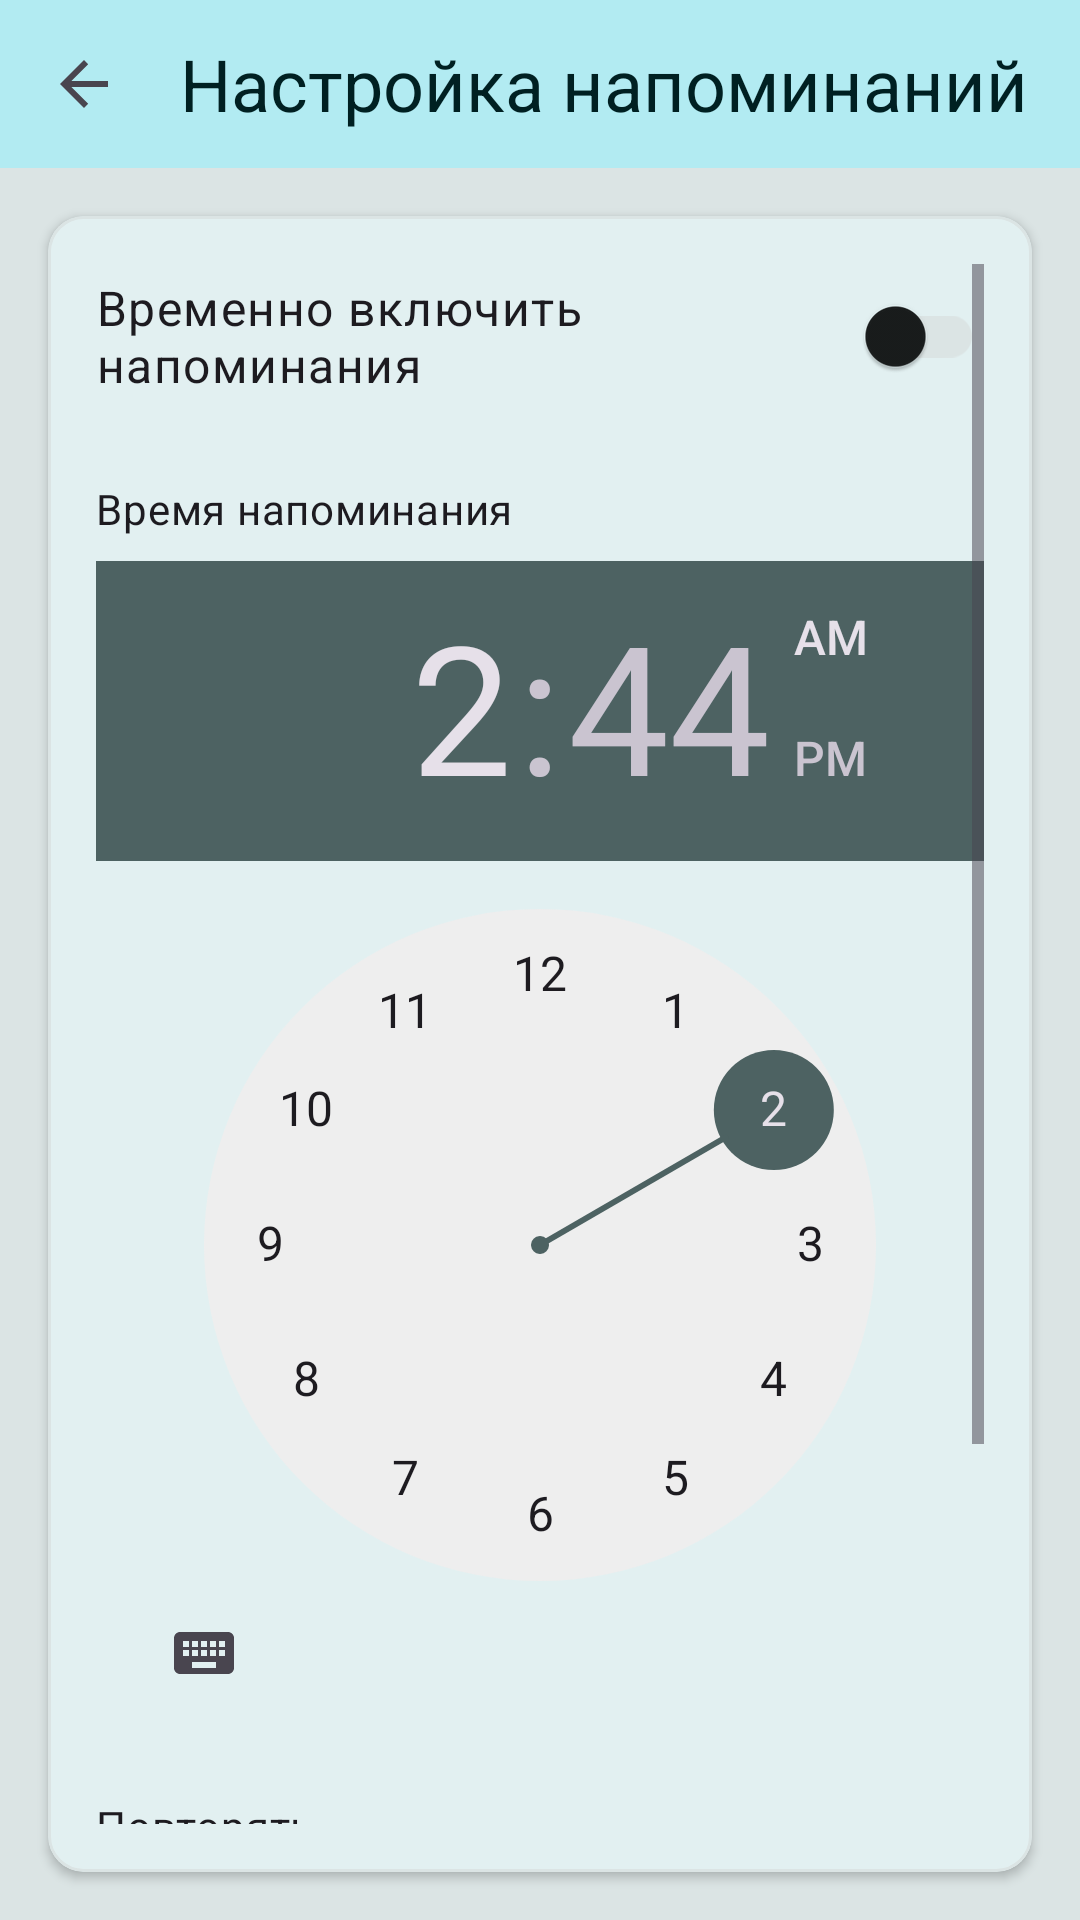

Reconstruct the res/layout file that produces this screen, plus the resources it refers to.
<!-- AndroidManifest.xml: activity theme Theme.PressureTracker -->
<!-- res/layout/activity_notification_settings.xml -->
<?xml version="1.0" encoding="utf-8"?>
<androidx.coordinatorlayout.widget.CoordinatorLayout
    xmlns:android="http://schemas.android.com/apk/res/android"
    xmlns:app="http://schemas.android.com/apk/res-auto"
    android:layout_width="match_parent"
    android:layout_height="match_parent"
    android:background="?attr/colorSurfaceVariant">

    <com.google.android.material.appbar.AppBarLayout
        android:layout_width="match_parent"
        android:layout_height="wrap_content"
        android:background="?attr/colorPrimaryContainer">

        <com.google.android.material.appbar.MaterialToolbar
            android:id="@+id/toolbar"
            android:layout_width="match_parent"
            android:layout_height="@dimen/toolbar_height"
            app:navigationIcon="?attr/homeAsUpIndicator"
            app:title="@string/notification_settings"
            app:titleTextAppearance="?attr/textAppearanceHeadlineSmall"
            app:titleTextColor="?attr/colorOnPrimaryContainer"/>
    </com.google.android.material.appbar.AppBarLayout>

    <com.google.android.material.card.MaterialCardView
        android:layout_width="match_parent"
        android:layout_height="match_parent"
        android:layout_margin="@dimen/spacing_medium"
        android:layout_marginTop="@dimen/spacing_xlarge"
        app:cardCornerRadius="@dimen/card_corner_radius"
        app:cardElevation="@dimen/card_elevation"
        app:strokeColor="?attr/colorOutline"
        app:strokeWidth="1dp"
        app:layout_behavior="@string/appbar_scrolling_view_behavior">

        <ScrollView
            android:layout_width="match_parent"
            android:layout_height="match_parent"
            android:padding="@dimen/spacing_medium">

            <LinearLayout
                android:layout_width="match_parent"
                android:layout_height="wrap_content"
                android:orientation="vertical">

                <TextView
                    android:id="@+id/notificationWarning"
                    android:layout_width="match_parent"
                    android:layout_height="wrap_content"
                    android:background="?attr/colorErrorContainer"
                    android:padding="@dimen/spacing_small"
                    android:text="@string/notification_warning"
                    android:textColor="?attr/colorOnErrorContainer"
                    android:textAppearance="?attr/textAppearanceBodyMedium"
                    android:visibility="gone"
                    android:layout_marginBottom="@dimen/spacing_medium"/>

                <com.google.android.material.switchmaterial.SwitchMaterial
                    android:id="@+id/switchEnabled"
                    android:layout_width="match_parent"
                    android:layout_height="wrap_content"
                    android:layout_marginBottom="@dimen/spacing_large"
                    android:text="@string/enable_notifications"
                    android:textAppearance="?attr/textAppearanceBodyLarge"/>

                <TextView
                    android:layout_width="match_parent"
                    android:layout_height="wrap_content"
                    android:layout_marginBottom="@dimen/spacing_xsmall"
                    android:text="@string/reminder_time"
                    android:textAppearance="?attr/textAppearanceBodyMedium"
                    android:textSize="@dimen/text_body_medium"/>

                <TimePicker
                    android:id="@+id/timePicker"
                    android:layout_width="wrap_content"
                    android:layout_height="wrap_content"
                    android:layout_gravity="center_horizontal"
                    android:layout_marginBottom="@dimen/spacing_large"/>

                <TextView
                    android:layout_width="match_parent"
                    android:layout_height="wrap_content"
                    android:layout_marginBottom="@dimen/spacing_xsmall"
                    android:text="@string/repeat"
                    android:textAppearance="?attr/textAppearanceBodyMedium"
                    android:textSize="@dimen/text_body_medium"/>

                <com.google.android.material.button.MaterialButtonToggleGroup
                    android:id="@+id/frequencyGroup"
                    android:layout_width="match_parent"
                    android:layout_height="wrap_content"
                    android:layout_marginBottom="@dimen/spacing_medium"
                    app:selectionRequired="true"
                    app:singleSelection="true">

                    <com.google.android.material.button.MaterialButton
                        android:id="@+id/radioDaily"
                        style="@style/Widget.Material3.Button.OutlinedButton"
                        android:layout_width="0dp"
                        android:layout_height="wrap_content"
                        android:layout_weight="1"
                        android:text="@string/daily"
                        android:textSize="@dimen/text_button"/>

                    <com.google.android.material.button.MaterialButton
                        android:id="@+id/radioWeekly"
                        style="@style/Widget.Material3.Button.OutlinedButton"
                        android:layout_width="0dp"
                        android:layout_height="wrap_content"
                        android:layout_weight="1"
                        android:text="@string/weekly"
                        android:textSize="@dimen/text_button"/>
                </com.google.android.material.button.MaterialButtonToggleGroup>

                <LinearLayout
                    android:id="@+id/weeklyOptionsContainer"
                    android:layout_width="match_parent"
                    android:layout_height="wrap_content"
                    android:orientation="vertical"
                    android:visibility="gone"
                    android:layout_marginBottom="@dimen/spacing_large">

                    <TextView
                        android:layout_width="match_parent"
                        android:layout_height="wrap_content"
                        android:layout_marginBottom="@dimen/spacing_xsmall"
                        android:text="@string/week_day"
                        android:textAppearance="?attr/textAppearanceBodyMedium"
                        android:textSize="@dimen/text_body_medium"/>

                    <com.google.android.material.button.MaterialButtonToggleGroup
                        android:id="@+id/weekDayGroup"
                        android:layout_width="match_parent"
                        android:layout_height="wrap_content"
                        app:selectionRequired="true"
                        app:singleSelection="true">

                        <com.google.android.material.button.MaterialButton
                            android:id="@+id/btnMonday"
                            style="@style/Widget.Material3.Button.OutlinedButton"
                            android:layout_width="0dp"
                            android:layout_height="wrap_content"
                            android:layout_weight="1"
                            android:text="@string/monday_short"
                            android:textSize="@dimen/text_button"/>

                        <com.google.android.material.button.MaterialButton
                            android:id="@+id/btnTuesday"
                            style="@style/Widget.Material3.Button.OutlinedButton"
                            android:layout_width="0dp"
                            android:layout_height="wrap_content"
                            android:layout_weight="1"
                            android:text="@string/tuesday_short"
                            android:textSize="@dimen/text_button"/>

                        <com.google.android.material.button.MaterialButton
                            android:id="@+id/btnWednesday"
                            style="@style/Widget.Material3.Button.OutlinedButton"
                            android:layout_width="0dp"
                            android:layout_height="wrap_content"
                            android:layout_weight="1"
                            android:text="@string/wednesday_short"
                            android:textSize="@dimen/text_button"/>

                        <com.google.android.material.button.MaterialButton
                            android:id="@+id/btnThursday"
                            style="@style/Widget.Material3.Button.OutlinedButton"
                            android:layout_width="0dp"
                            android:layout_height="wrap_content"
                            android:layout_weight="1"
                            android:text="@string/thursday_short"
                            android:textSize="@dimen/text_button"/>

                        <com.google.android.material.button.MaterialButton
                            android:id="@+id/btnFriday"
                            style="@style/Widget.Material3.Button.OutlinedButton"
                            android:layout_width="0dp"
                            android:layout_height="wrap_content"
                            android:layout_weight="1"
                            android:text="@string/friday_short"
                            android:textSize="@dimen/text_button"/>

                        <com.google.android.material.button.MaterialButton
                            android:id="@+id/btnSaturday"
                            style="@style/Widget.Material3.Button.OutlinedButton"
                            android:layout_width="0dp"
                            android:layout_height="wrap_content"
                            android:layout_weight="1"
                            android:text="@string/saturday_short"
                            android:textSize="@dimen/text_button"/>

                        <com.google.android.material.button.MaterialButton
                            android:id="@+id/btnSunday"
                            style="@style/Widget.Material3.Button.OutlinedButton"
                            android:layout_width="0dp"
                            android:layout_height="wrap_content"
                            android:layout_weight="1"
                            android:text="@string/sunday_short"
                            android:textSize="@dimen/text_button"/>
                    </com.google.android.material.button.MaterialButtonToggleGroup>
                </LinearLayout>

                <com.google.android.material.button.MaterialButton
                    android:id="@+id/saveButton"
                    style="@style/Widget.Material3.Button"
                    android:layout_width="match_parent"
                    android:layout_height="wrap_content"
                    android:layout_marginBottom="@dimen/spacing_medium"
                    android:text="@string/save_settings"
                    android:textSize="@dimen/text_button"/>

                <com.google.android.material.button.MaterialButton
                    android:id="@+id/testButton"
                    style="@style/Widget.Material3.Button.OutlinedButton"
                    android:layout_width="match_parent"
                    android:layout_height="wrap_content"
                    android:text="@string/test_notification"
                    android:textSize="@dimen/text_button"/>
            </LinearLayout>
        </ScrollView>
    </com.google.android.material.card.MaterialCardView>
</androidx.coordinatorlayout.widget.CoordinatorLayout>
<!-- resources referenced by this layout -->
<resources>
  <dimen name="card_corner_radius">12dp</dimen>
  <dimen name="card_elevation">2dp</dimen>
  <dimen name="spacing_large">24dp</dimen>
  <dimen name="spacing_medium">16dp</dimen>
  <dimen name="spacing_small">8dp</dimen>
  <dimen name="spacing_xlarge">32dp</dimen>
  <dimen name="spacing_xsmall">8dp</dimen>
  <dimen name="text_body_medium">14sp</dimen>
  <dimen name="text_button">14sp</dimen>
  <dimen name="toolbar_height">56dp</dimen>
  <string name="daily">Ежедневно</string>
  <string name="enable_notifications">Временно включить напоминания</string>
  <string name="friday_short">Пт</string>
  <string name="monday_short">Пн</string>
  <string name="notification_settings">Настройка напоминаний</string>
  <string name="notification_warning">Уведомления отключены в главных настройках</string>
  <string name="reminder_time">Время напоминания</string>
  <string name="repeat">Повторять</string>
  <string name="saturday_short">Сб</string>
  <string name="save_settings">Сохранить настройки</string>
  <string name="sunday_short">Вс</string>
  <string name="test_notification">Отправить тестовое уведомление</string>
  <string name="thursday_short">Чт</string>
  <string name="tuesday_short">Вт</string>
  <string name="wednesday_short">Ср</string>
  <string name="week_day">День недели</string>
  <string name="weekly">Еженедельно</string>
  <color name="md3_primary">#00838F</color>
  <color name="md3_on_primary">#FFFFFF</color>
  <color name="md3_primary_container">#B2EBF2</color>
  <color name="md3_on_primary_container">#002022</color>
  <color name="md3_secondary">#4D6262</color>
  <color name="md3_on_secondary">#FFFFFF</color>
  <color name="md3_secondary_container">#CFE7E8</color>
  <color name="md3_on_secondary_container">#091F1F</color>
  <color name="md3_tertiary">#4DB6AC</color>
  <color name="md3_on_tertiary">#FFFFFF</color>
  <color name="md3_tertiary_container">#B2DFDB</color>
  <color name="md3_on_tertiary_container">#00201A</color>
  <color name="md3_error">#E57373</color>
  <color name="md3_on_error">#FFFFFF</color>
  <color name="md3_error_container">#FFDAD6</color>
  <color name="md3_on_error_container">#410002</color>
  <color name="md3_surface">#F4F9F9</color>
  <color name="md3_on_surface">#191C1C</color>
  <color name="md3_surface_variant">#DBE4E4</color>
  <color name="md3_on_surface_variant">#3F4949</color>
  <color name="md3_background">#F4F9F9</color>
  <color name="md3_on_background">#191C1C</color>
  <color name="systolic_color">#FF6B6B</color>
  <color name="diastolic_color">#4FB3AD</color>
  <color name="pulse_color">#81C784</color>
  <color name="medication_not_taken_color">#AAB4B4</color>
  <style name="Widget.App.PopupMenu" parent="Widget.Material3.PopupMenu">
          <item name="android:textColor">?attr/colorOnSurface</item>
          <item name="android:itemBackground">?attr/colorSurface</item>
      </style>
  <style name="TextAppearance.Headline1" parent="TextAppearance.Material3.HeadlineLarge">
          <item name="android:textSize">24sp</item>
          <item name="android:textColor">?attr/colorOnSurface</item>
      </style>
  <style name="TextAppearance.Headline2" parent="TextAppearance.Material3.HeadlineMedium">
          <item name="android:textSize">20sp</item>
          <item name="android:textColor">?attr/colorOnSurface</item>
      </style>
  <style name="TextAppearance.Body1" parent="TextAppearance.Material3.BodyLarge">
          <item name="android:textSize">16sp</item>
          <item name="android:textColor">?attr/colorOnSurface</item>
      </style>
  <style name="TextAppearance.Body2" parent="TextAppearance.Material3.BodyMedium">
          <item name="android:textSize">14sp</item>
          <item name="android:textColor">?attr/colorOnSurface</item>
      </style>
</resources>
